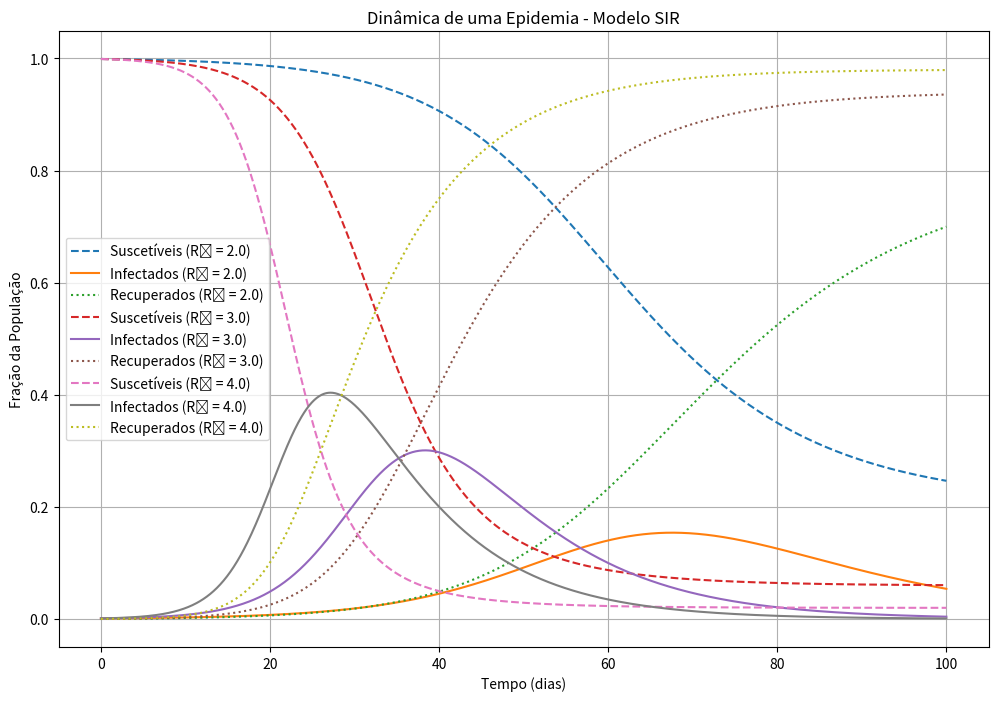

This chart was generated by the following Python code:
import numpy as np
from scipy.integrate import odeint
import matplotlib.pyplot as plt

# Parâmetros do modelo SIR
def modelo_SIR(y, t, beta, gamma):
    S, I, R = y
    dSdt = -beta * S * I
    dIdt = beta * S * I - gamma * I
    dRdt = gamma * I
    return [dSdt, dIdt, dRdt]

# Condições iniciais
N = 1000  # População total
I0 = 1     # Caso inicial infeccioso
S0 = (N - I0) / N  # Fração de suscetíveis inicial
R0 = 0.0  # Fração de recuperados inicial
y0 = [S0, I0/N, R0]  # Condições iniciais em frações

# Parâmetros de simulação
t = np.linspace(0, 100, 1000)  # Tempo (dias)
gamma = 0.1                     # Taxa de recuperação (1/dias)
R0_values = [2.0, 3.0, 4.0]     # Diferentes valores de R₀

# Simulação para cada R₀
plt.figure(figsize=(12, 8))
for R0 in R0_values:
    beta = R0 * gamma
    sol = odeint(modelo_SIR, y0, t, args=(beta, gamma))
    S, I, R = sol.T

    # Plotando S, I e R
    plt.plot(t, S, label=f'Suscetíveis (R₀ = {R0})', linestyle='--')
    plt.plot(t, I, label=f'Infectados (R₀ = {R0})', linestyle='-')
    plt.plot(t, R, label=f'Recuperados (R₀ = {R0})', linestyle=':')

plt.title('Dinâmica de uma Epidemia - Modelo SIR')
plt.xlabel('Tempo (dias)')
plt.ylabel('Fração da População')
plt.legend()
plt.grid(True)
# plt.savefig(f'grafico_R0_{R0}.png')
plt.show()